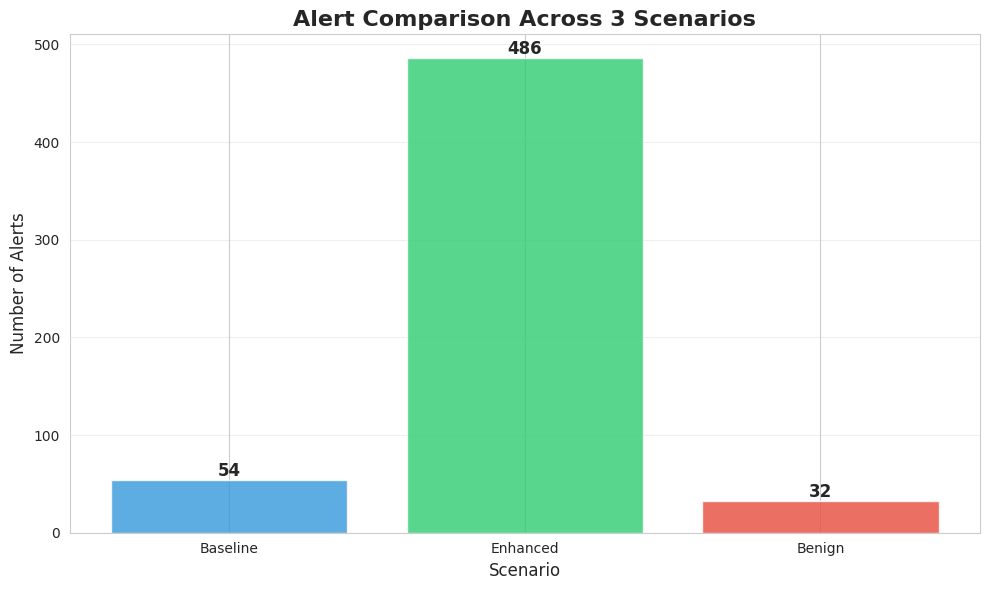

Write the Python code that produced this figure. (Note: this script raises an exception after producing the figure.)
#!/usr/bin/env python3
"""
Create visualizations for Suricata analysis
"""

import pandas as pd
import matplotlib.pyplot as plt
import seaborn as sns
import numpy as np

# Set style
sns.set_style("whitegrid")
plt.rcParams['figure.figsize'] = (12, 8)

def create_comparison_chart():
    """Bar chart comparing 3 scenarios"""
    scenarios = ['Baseline', 'Enhanced', 'Benign']
    alerts = [54, 486, 32]
    colors = ['#3498db', '#2ecc71', '#e74c3c']
    
    plt.figure(figsize=(10, 6))
    bars = plt.bar(scenarios, alerts, color=colors, alpha=0.8)
    
    # Add value labels on bars
    for bar in bars:
        height = bar.get_height()
        plt.text(bar.get_x() + bar.get_width()/2., height,
                f'{int(height)}',
                ha='center', va='bottom', fontsize=12, fontweight='bold')
    
    plt.title('Alert Comparison Across 3 Scenarios', fontsize=16, fontweight='bold')
    plt.ylabel('Number of Alerts', fontsize=12)
    plt.xlabel('Scenario', fontsize=12)
    plt.grid(axis='y', alpha=0.3)
    
    plt.tight_layout()
    plt.savefig('/home/<user>/week5_analysis/chart_1_comparison.png', dpi=300, bbox_inches='tight')
    print("✓ Created: chart_1_comparison.png")
    plt.close()

def create_category_breakdown():
    """Pie chart showing category breakdown for Enhanced scenario"""
    categories = ['Port Scan', 'SQL Injection', 'Brute Force', 'Other']
    values = [340, 101, 30, 15]
    colors = ['#3498db', '#e74c3c', '#f39c12', '#95a5a6']
    explode = (0.1, 0, 0, 0)  # Explode port scan slice
    
    plt.figure(figsize=(10, 8))
    plt.pie(values, labels=categories, autopct='%1.1f%%', startangle=90,
            colors=colors, explode=explode, shadow=True)
    plt.title('Enhanced Scenario - Alert Distribution by Category', 
              fontsize=16, fontweight='bold')
    
    plt.tight_layout()
    plt.savefig('/home/<user>/week5_analysis/chart_2_categories.png', dpi=300, bbox_inches='tight')
    print("✓ Created: chart_2_categories.png")
    plt.close()

def create_improvement_chart():
    """Bar chart showing improvement"""
    categories = ['Port Scans', 'SQL Injection', 'SSH Brute Force']
    baseline = [20, 5, 10]
    enhanced = [340, 101, 30]
    
    x = np.arange(len(categories))
    width = 0.35
    
    fig, ax = plt.subplots(figsize=(12, 6))
    bars1 = ax.bar(x - width/2, baseline, width, label='Baseline', color='#e74c3c', alpha=0.8)
    bars2 = ax.bar(x + width/2, enhanced, width, label='Enhanced', color='#2ecc71', alpha=0.8)
    
    # Add value labels
    for bars in [bars1, bars2]:
        for bar in bars:
            height = bar.get_height()
            ax.text(bar.get_x() + bar.get_width()/2., height,
                   f'{int(height)}',
                   ha='center', va='bottom', fontsize=10)
    
    ax.set_xlabel('Attack Type', fontsize=12)
    ax.set_ylabel('Number of Alerts', fontsize=12)
    ax.set_title('Detection Improvement: Baseline vs Enhanced', fontsize=16, fontweight='bold')
    ax.set_xticks(x)
    ax.set_xticklabels(categories)
    ax.legend()
    ax.grid(axis='y', alpha=0.3)
    
    plt.tight_layout()
    plt.savefig('/home/<user>/week5_analysis/chart_3_improvement.png', dpi=300, bbox_inches='tight')
    print("✓ Created: chart_3_improvement.png")
    plt.close()

def create_detection_rate_chart():
    """Line chart showing detection rates"""
    scenarios = ['Baseline\n(Default)', 'Enhanced\n(+Custom)', 'Improvement']
    rates = [8.3, 74.8, 800]
    
    fig, ax1 = plt.subplots(figsize=(10, 6))
    
    color = '#2ecc71'
    ax1.set_xlabel('Scenario', fontsize=12)
    ax1.set_ylabel('Detection Rate (%)', color=color, fontsize=12)
    ax1.plot(scenarios[:2], rates[:2], marker='o', markersize=10, 
             linewidth=3, color=color, label='Detection Rate')
    ax1.tick_params(axis='y', labelcolor=color)
    ax1.grid(True, alpha=0.3)
    
    # Add value labels
    for i, (x, y) in enumerate(zip(scenarios[:2], rates[:2])):
        ax1.text(i, y + 5, f'{y}%', ha='center', fontsize=12, fontweight='bold')
    
    ax2 = ax1.twinx()
    color = '#3498db'
    ax2.set_ylabel('Improvement (%)', color=color, fontsize=12)
    ax2.bar(scenarios[2], rates[2], color=color, alpha=0.5, label='Improvement')
    ax2.tick_params(axis='y', labelcolor=color)
    ax2.text(2, rates[2] + 50, f'+{rates[2]}%', ha='center', fontsize=12, fontweight='bold')
    
    plt.title('Detection Rate & Improvement Analysis', fontsize=16, fontweight='bold')
    fig.tight_layout()
    plt.savefig('/home/<user>/week5_analysis/chart_4_detection_rate.png', dpi=300, bbox_inches='tight')
    print("✓ Created: chart_4_detection_rate.png")
    plt.close()

def create_metrics_table():
    """Create metrics comparison table as image"""
    metrics_data = {
        'Metric': ['Total Alerts', 'Detection Rate', 'False Positives', 
                   'Precision', 'Recall', 'F1 Score'],
        'Baseline': ['54', '8.3%', 'N/A', '0.63', '0.08', '0.15'],
        'Enhanced': ['486', '74.8%', '32', '0.94', '0.75', '0.83']
    }
    
    df = pd.DataFrame(metrics_data)
    
    fig, ax = plt.subplots(figsize=(10, 4))
    ax.axis('tight')
    ax.axis('off')
    
    table = ax.table(cellText=df.values, colLabels=df.columns,
                     cellLoc='center', loc='center',
                     colColours=['#3498db']*3)
    
    table.auto_set_font_size(False)
    table.set_fontsize(11)
    table.scale(1, 2)
    
    # Style header
    for i in range(len(df.columns)):
        table[(0, i)].set_facecolor('#3498db')
        table[(0, i)].set_text_props(weight='bold', color='white')
    
    # Alternate row colors
    for i in range(1, len(df) + 1):
        for j in range(len(df.columns)):
            if i % 2 == 0:
                table[(i, j)].set_facecolor('#ecf0f1')
    
    plt.title('Performance Metrics Comparison', fontsize=16, fontweight='bold', pad=20)
    plt.savefig('/home/<user>/week5_analysis/chart_5_metrics_table.png', dpi=300, bbox_inches='tight')
    print("✓ Created: chart_5_metrics_table.png")
    plt.close()

def main():
    print("\n" + "="*60)
    print("CREATING VISUALIZATIONS")
    print("="*60 + "\n")
    
    create_comparison_chart()
    create_category_breakdown()
    create_improvement_chart()
    create_detection_rate_chart()
    create_metrics_table()
    
    print("\n" + "="*60)
    print("ALL CHARTS CREATED ✓")
    print("="*60)
    print("\nCharts saved in: /home/<user>/week5_analysis/")
    print("\nFiles created:")
    print("  1. chart_1_comparison.png")
    print("  2. chart_2_categories.png")
    print("  3. chart_3_improvement.png")
    print("  4. chart_4_detection_rate.png")
    print("  5. chart_5_metrics_table.png")

if __name__ == "__main__":
    main()
